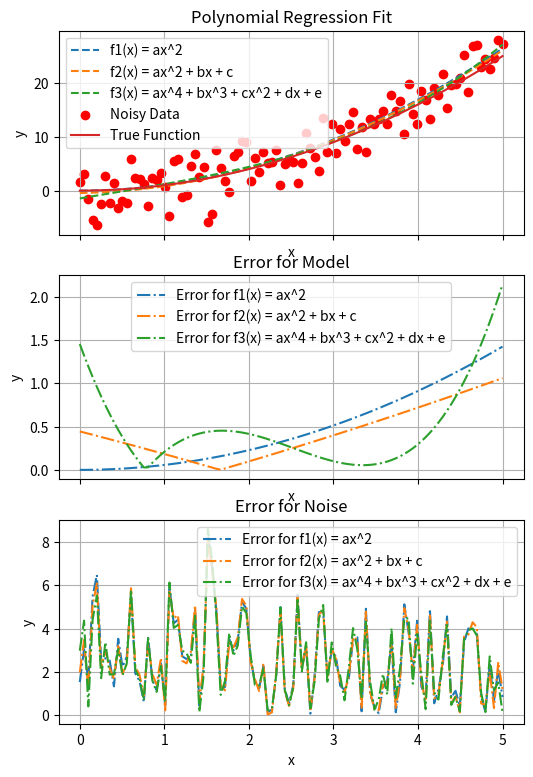
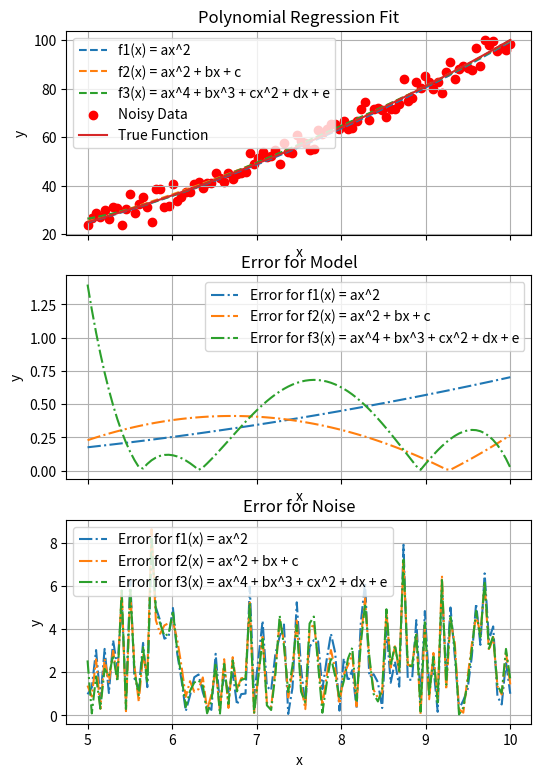

These figures' Python source, in order:
import numpy as np
import matplotlib.pyplot as plt 

def func(x):
    return x**2

def least_squares_poly(x, y, degree, only_x_squared=False):
    """ Calculate polynomial regression coefficients using least squares. """
    if only_x_squared:
        # Only use x^2 term for the regression
       X = np.vstack((x**2,np.ones_like(x))).T 
    else:
        # General polynomial fit
        X = np.vander(x, degree + 1)
    coeffs = np.linalg.lstsq(X, y, rcond=None)[0]
    print(coeffs)
    return coeffs

def plot_regression(y_noisy,y_data, x_range, coeffs, label,ax1,ax2,ax3, only_x_squared=False):
    """ Plot regression curve along with the original data. """
    if only_x_squared:
        y_fit = coeffs[0]*x_range**2
    else:
        y_fit = np.polyval(coeffs, x_range)
        
    residuals_model = y_data - y_fit 
    residuals_noise = y_noisy - y_fit
    
    ax1.plot(x_range, y_fit, label=label, linestyle='--')
    ax1.grid(True)
    
    ax2.plot(x_range,np.abs(residuals_model),label = f'Error for {label}', linestyle = '-.')
    ax2.grid(True)
    
    ax3.plot(x_range,np.abs(residuals_noise),label = f'Error for {label}', linestyle = '-.')
    ax3.grid(True)

def perform_and_plot(x_start, x_end):
    x_noisy = np.linspace(x_start, x_end, 100)
    noise = np.random.normal(loc=0, scale=3, size=len(x_noisy))
    y_noisy = func(x_noisy) + noise
    y_true = func(x_noisy)
    x_range = np.linspace(x_start, x_end, 100)

    fig, (ax1, ax2,ax3) = plt.subplots(3, 1, figsize=(6, 9), sharex=True)

    # Pure quadratic fit ax^2
    coeffs_quad = least_squares_poly(x_noisy, y_noisy, 2,only_x_squared=True)
    plot_regression(y_noisy,y_true, x_range, coeffs_quad, 'f1(x) = ax^2',  ax1,ax2,ax3, only_x_squared=True)

    # Quadratic fit ax^2 + bx + c
    coeffs_quad_lin = least_squares_poly(x_noisy, y_noisy, 2)
    plot_regression(y_noisy,y_true, x_range, coeffs_quad_lin, 'f2(x) = ax^2 + bx + c', ax1,ax2,ax3)

    # 4th degree polynomial fit ax^4 + bx^3 + cx^2 + dx + e
    coeffs_degree4 = least_squares_poly(x_noisy, y_noisy, 4)
    plot_regression(y_noisy,y_true, x_range, coeffs_degree4, 'f3(x) = ax^4 + bx^3 + cx^2 + dx + e', ax1,ax2,ax3)

    ax1.scatter(x_noisy, y_noisy, color='red', label='Noisy Data')
    ax1.plot(x_range, func(x_range), label='True Function')
    ax1.set_xlabel('x')
    ax1.set_ylabel('y')
    ax1.set_title('Polynomial Regression Fit')
    ax1.legend()
    
    ax2.set_xlabel('x')
    ax2.set_ylabel('y')
    ax2.set_title('Error for Model')
    ax2.legend()
    
    ax3.set_xlabel('x')
    ax3.set_ylabel('y')
    ax3.set_title('Error for Noise')
    ax3.legend()
    
    plt.show()

# Perform regression on the interval [0, 5]
perform_and_plot(0, 5)

# Perform regression on the interval [5, 10]
perform_and_plot(5, 10)
